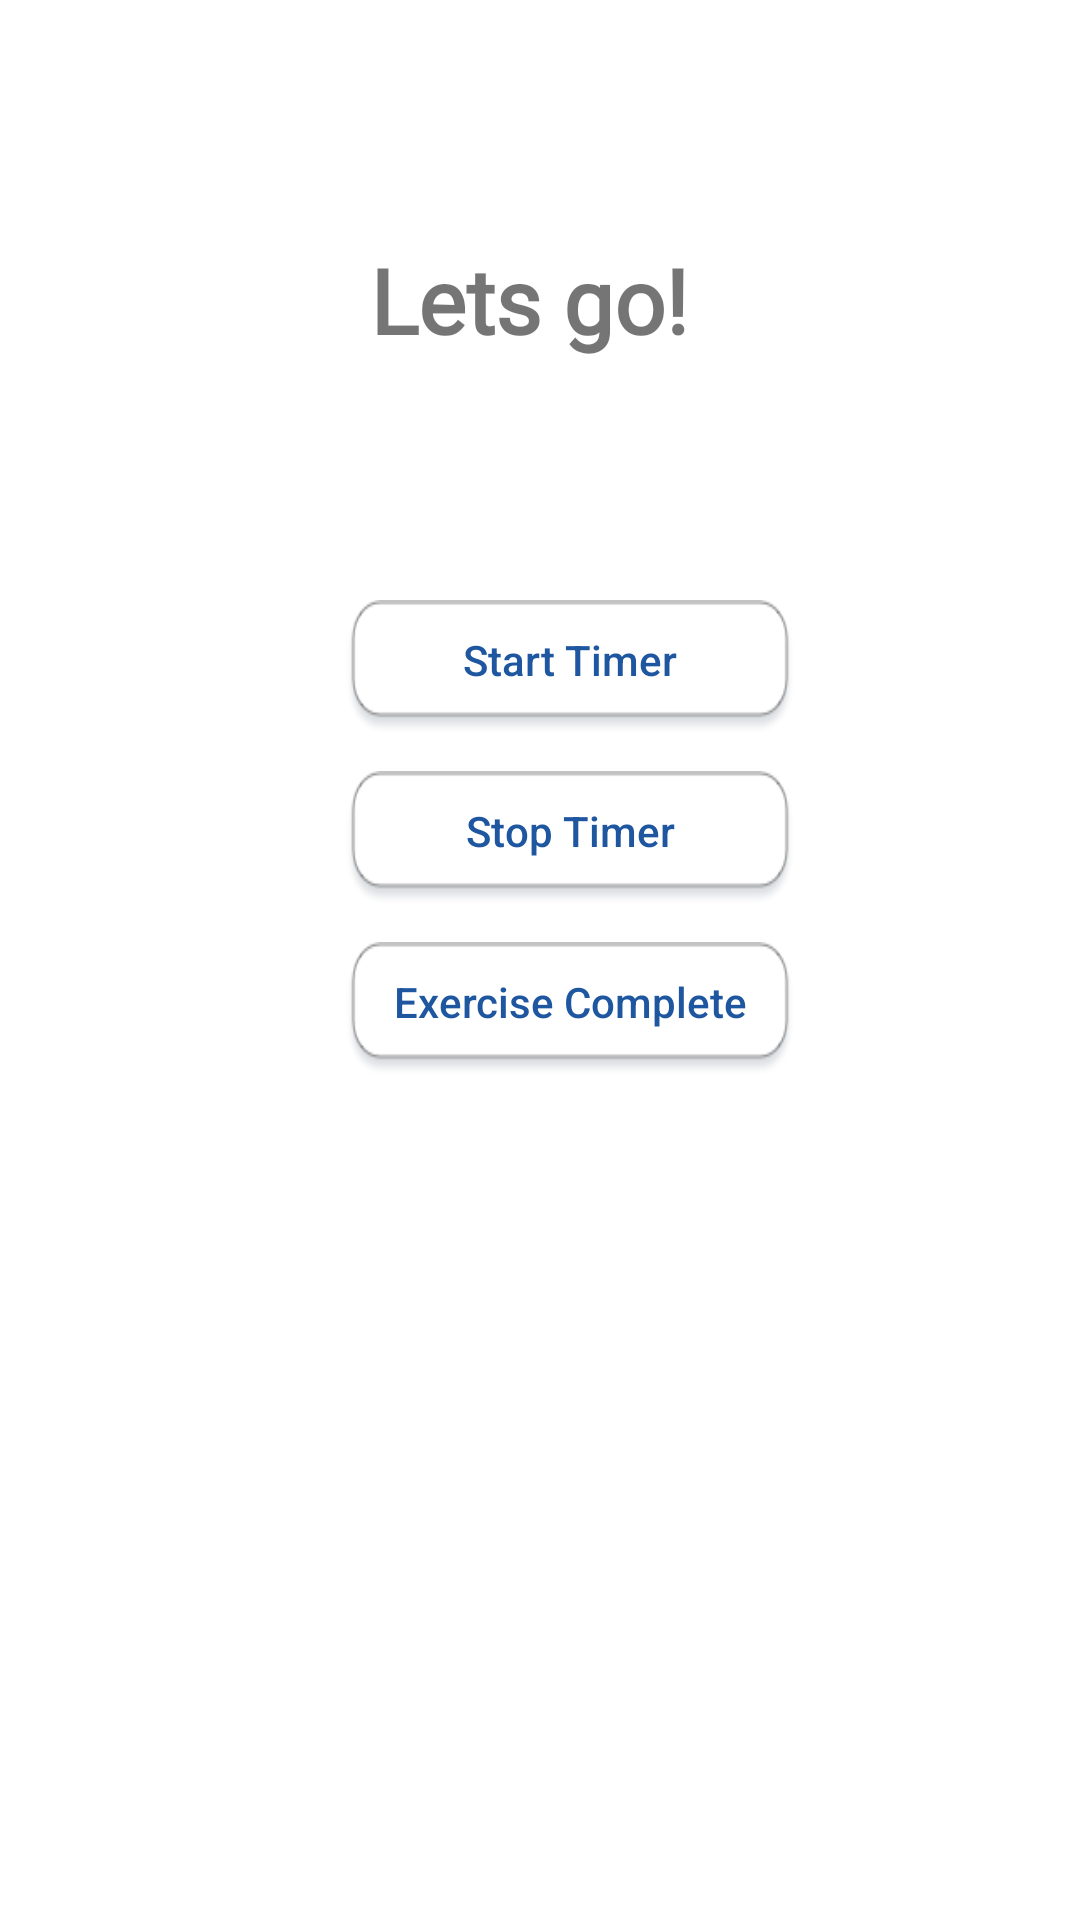

Here is an Android app screen rendered from its layout file. Give the layout XML and the strings, colors and styles it references.
<!-- AndroidManifest.xml: application theme AppTheme -->
<!-- res/layout/content_countdown_timer.xml -->
<?xml version="1.0" encoding="utf-8"?>
<android.support.constraint.ConstraintLayout xmlns:android="http://schemas.android.com/apk/res/android"
    xmlns:app="http://schemas.android.com/apk/res-auto"
    xmlns:tools="http://schemas.android.com/tools"
    android:layout_width="match_parent"
    android:layout_height="match_parent"
    app:layout_behavior="@string/appbar_scrolling_view_behavior"
    android:background="@android:color/white"
    tools:context=".CountdownTimer"
    tools:showIn="@layout/activity_countdown_timer">

    <RelativeLayout
        android:layout_width="match_parent"
        android:layout_height="match_parent">

        <TextView
            android:id="@+id/tvTime"
            android:layout_width="match_parent"
            android:layout_height="200dp"
            android:fontFamily="@font/open_sans"
            android:gravity="center_horizontal|center_vertical"
            android:text="Lets go! "
            android:textSize="30sp"
            android:textStyle="bold"/>

        <Button
            android:id="@+id/bStart"
            android:layout_width="150dp"
            android:layout_height="45dp"
            android:layout_below="@+id/tvTime"
            android:layout_marginBottom="12dp"
            android:background="@drawable/whitebutton"
            android:layout_marginStart="115dp"
            android:gravity="center_vertical|center_horizontal"
            android:paddingBottom="5dp"
            android:text="Start Timer"
            android:textAllCaps="false"
            android:textColor="@color/colorPrimaryDark" />

        <Button
            android:id="@+id/bStop"
            android:layout_width="150dp"
            android:layout_height="45dp"
            android:layout_below="@+id/bStart"
            android:layout_marginBottom="12dp"
            android:background="@drawable/whitebutton"
            android:layout_marginStart="115dp"
            android:gravity="center_vertical|center_horizontal"
            android:paddingBottom="5dp"
            android:text="Stop Timer"
            android:textAllCaps="false"
            android:textColor="@color/colorPrimaryDark" />

        <Button
            android:id="@+id/bComplete"
            android:layout_width="150dp"
            android:layout_height="45dp"
            android:layout_below="@+id/bStop"
            android:layout_marginBottom="12dp"
            android:background="@drawable/whitebutton"
            android:layout_marginStart="115dp"
            android:gravity="center_vertical|center_horizontal"
            android:paddingBottom="5dp"
            android:text="Exercise Complete"
            android:textAllCaps="false"
            android:textColor="@color/colorPrimaryDark" />

    </RelativeLayout>
</android.support.constraint.ConstraintLayout>
<!-- res/layout/activity_countdown_timer.xml (included above) -->
<?xml version="1.0" encoding="utf-8"?>
<android.support.design.widget.CoordinatorLayout xmlns:android="http://schemas.android.com/apk/res/android"
    xmlns:app="http://schemas.android.com/apk/res-auto"
    xmlns:tools="http://schemas.android.com/tools"
    android:layout_width="match_parent"
    android:layout_height="match_parent"
    tools:context=".CountdownTimer">

    <android.support.design.widget.AppBarLayout
        android:layout_width="match_parent"
        android:layout_height="wrap_content"
        android:theme="@style/AppTheme.AppBarOverlay">

        <android.support.v7.widget.Toolbar
            android:id="@+id/toolbar"
            android:layout_width="match_parent"
            android:layout_height="?attr/actionBarSize"
            android:background="?attr/colorPrimary"
            app:popupTheme="@style/AppTheme.PopupOverlay" />

    </android.support.design.widget.AppBarLayout>

    <include layout="@layout/content_countdown_timer" />

</android.support.design.widget.CoordinatorLayout>
<!-- resources referenced by this layout -->
<resources>
  <color name="colorPrimaryDark">#1E56A0</color>
  <!-- drawable whitebutton: png bitmap (drawable, 3288 bytes) -->
  <style name="AppTheme.AppBarOverlay" parent="ThemeOverlay.AppCompat.Dark.ActionBar" />
  <style name="AppTheme.PopupOverlay" parent="ThemeOverlay.AppCompat.Light" />
  <style name="AppTheme" parent="Theme.AppCompat.Light.DarkActionBar">
          
          <item name="colorPrimary">@color/colorPrimary</item>
          <item name="colorPrimaryDark">@color/colorPrimaryDark</item>
          <item name="colorAccent">@color/colorAccent</item>
      </style>
  <color name="colorPrimary">#1976d2</color>
  <color name="colorAccent">#D6E4F0</color>
</resources>
